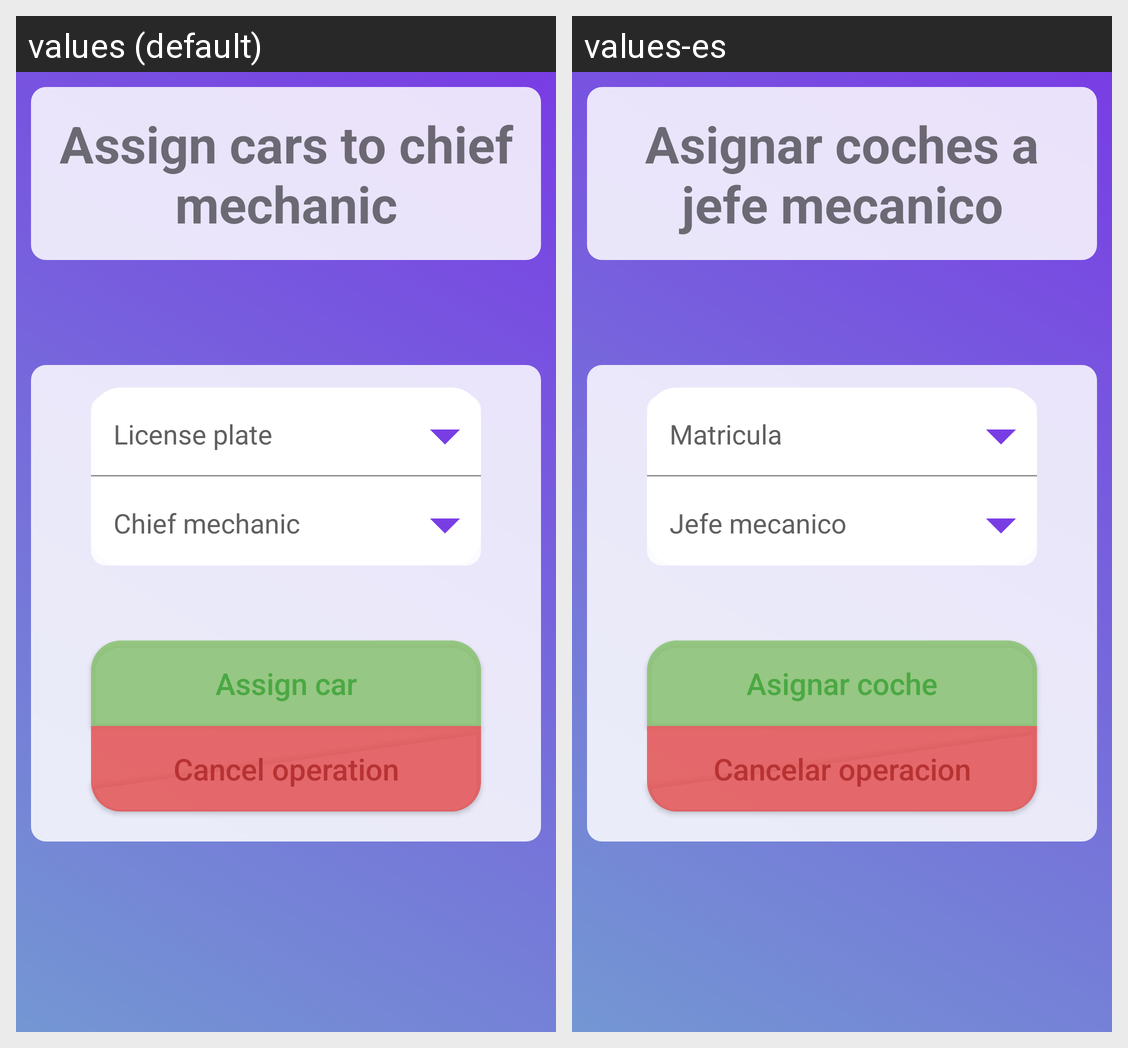

For this localized Android screen grid, give each drawn string resource with its value in every locale shown.
Android screen res/layout/activity_administrative_asign_cars_to_chief_mechanic.xml rendered under 2 locales, left to right: values (default), values-es. Device: Nexus 5 (rendered at 1080×1920; each locale shown at half size, 540×960, under a caption strip naming it); theme Theme.GestionTaller.
Strings drawn on this screen, with the default value and each locale's value (text and hints the layout hard-codes, and strings that could not be matched under every locale, appear in the picture but are not listed):

assign_cars_chief
  values: Assign cars to chief mechanic
  values-es: Asignar coches a jefe mecanico

assign_car
  values: Assign car
  values-es: Asignar coche

cancel_operation
  values: Cancel operation
  values-es: Cancelar operacion
